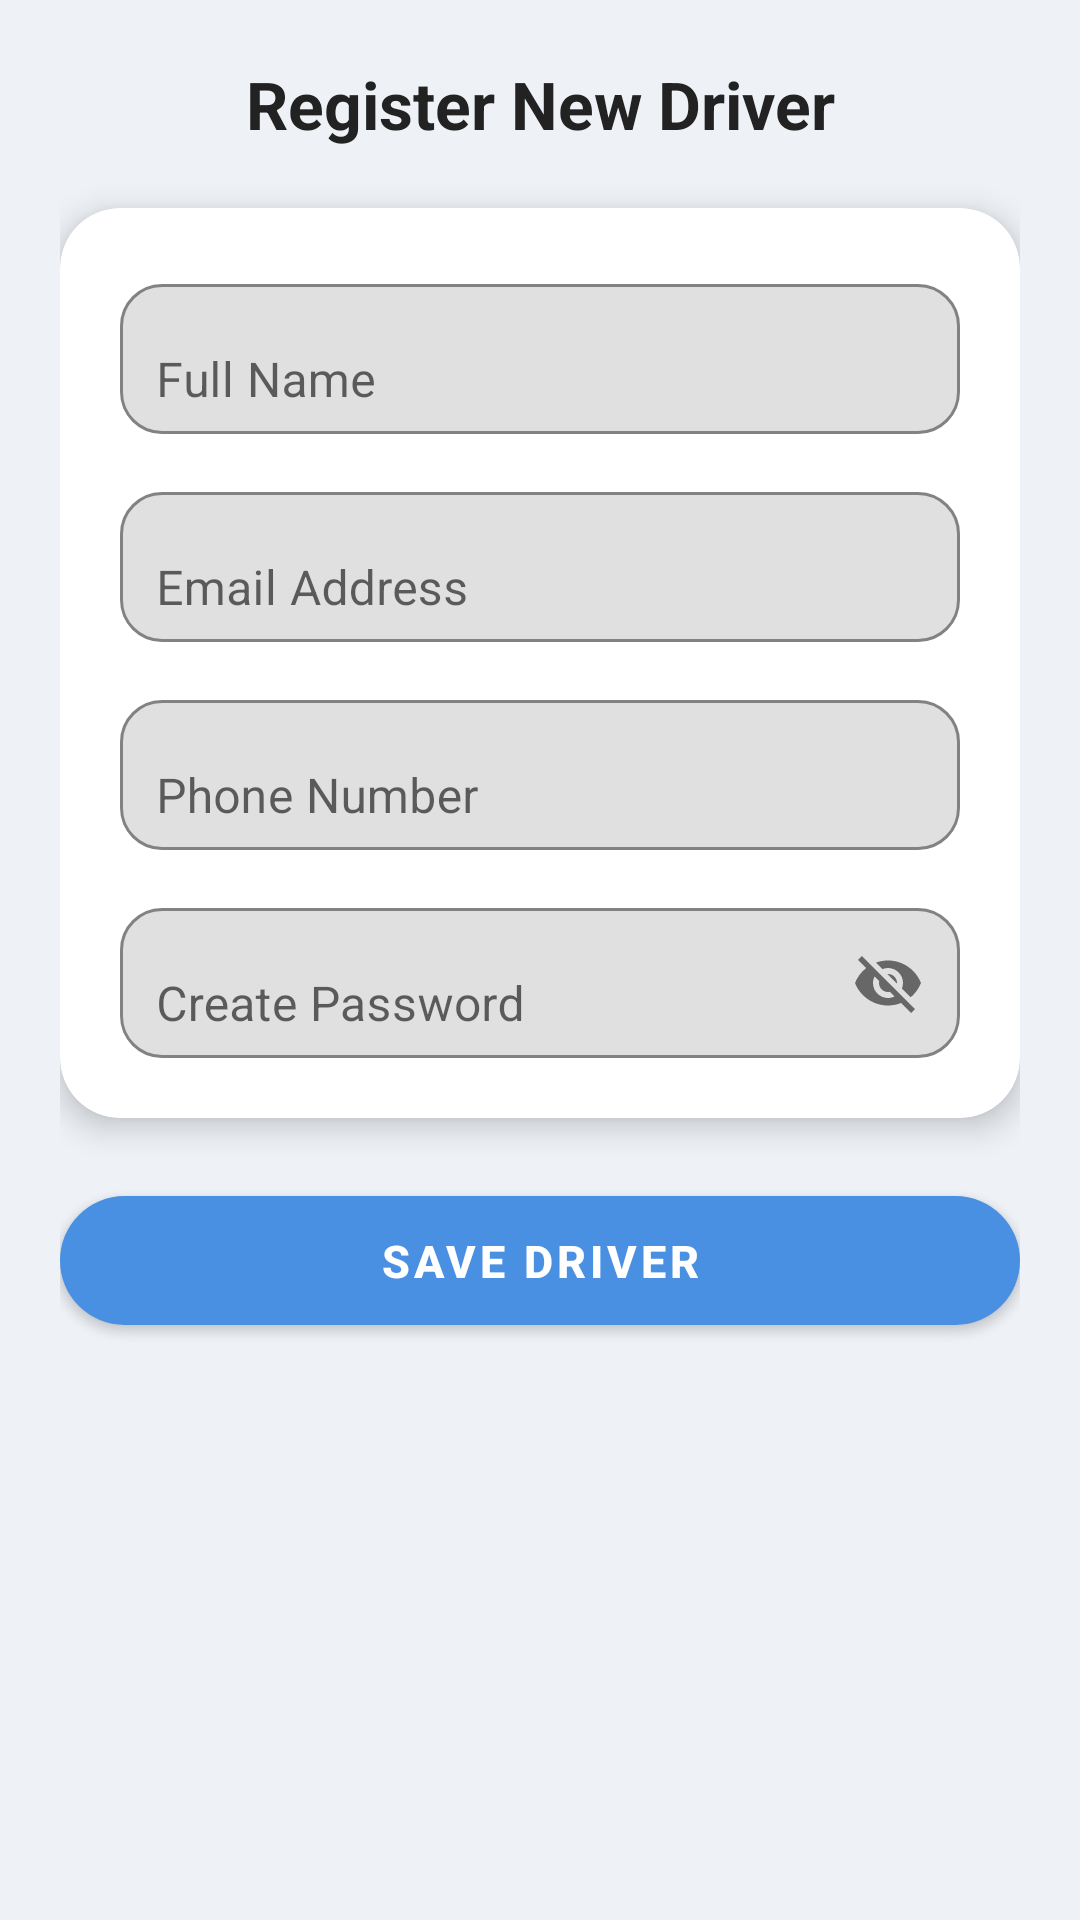

Layout XML and referenced resources for this Android screen:
<!-- AndroidManifest.xml: application theme Theme.FinalProjectSmartBusTrackingSystem -->
<!-- res/layout/activity_add_driver.xml -->
<?xml version="1.0" encoding="utf-8"?>
<ScrollView xmlns:android="http://schemas.android.com/apk/res/android"
    xmlns:app="http://schemas.android.com/apk/res-auto"
    android:layout_width="match_parent"
    android:layout_height="match_parent"
    android:background="#EEF2F7">

    <LinearLayout
        android:layout_width="match_parent"
        android:layout_height="wrap_content"
        android:orientation="vertical"
        android:padding="20dp">


        <TextView
            android:layout_width="match_parent"
            android:layout_height="wrap_content"
            android:text="Register New Driver"
            android:textSize="22sp"
            android:textStyle="bold"
            android:textColor="#222222"
            android:gravity="center"
            android:layout_marginBottom="20dp"/>


        <androidx.cardview.widget.CardView
            android:layout_width="match_parent"
            android:layout_height="wrap_content"
            app:cardCornerRadius="20dp"
            app:cardElevation="6dp"
            android:layout_marginBottom="20dp">

            <LinearLayout
                android:layout_width="match_parent"
                android:layout_height="wrap_content"
                android:orientation="vertical"
                android:padding="20dp">


                <com.google.android.material.textfield.TextInputLayout
                    android:layout_width="match_parent"
                    android:layout_height="wrap_content"
                    android:layout_marginBottom="14dp"
                    app:boxBackgroundMode="outline"
                    app:boxStrokeColor="#D0D7E2"
                    app:boxCornerRadiusTopStart="14dp"
                    app:boxCornerRadiusTopEnd="14dp"
                    app:boxCornerRadiusBottomStart="14dp"
                    app:boxCornerRadiusBottomEnd="14dp">

                    <com.google.android.material.textfield.TextInputEditText
                        android:id="@+id/et_driver_name"
                        android:layout_width="match_parent"
                        android:layout_height="50dp"
                        android:hint="Full Name"
                        android:paddingStart="12dp"/>
                </com.google.android.material.textfield.TextInputLayout>


                <com.google.android.material.textfield.TextInputLayout
                    android:layout_width="match_parent"
                    android:layout_height="wrap_content"
                    android:layout_marginBottom="14dp"
                    app:boxBackgroundMode="outline"
                    app:boxStrokeColor="#D0D7E2"
                    app:boxCornerRadiusTopStart="14dp"
                    app:boxCornerRadiusTopEnd="14dp"
                    app:boxCornerRadiusBottomStart="14dp"
                    app:boxCornerRadiusBottomEnd="14dp">

                    <com.google.android.material.textfield.TextInputEditText
                        android:id="@+id/et_driver_email"
                        android:layout_width="match_parent"
                        android:layout_height="50dp"
                        android:hint="Email Address"
                        android:paddingStart="12dp"/>
                </com.google.android.material.textfield.TextInputLayout>


                <com.google.android.material.textfield.TextInputLayout
                    android:layout_width="match_parent"
                    android:layout_height="wrap_content"
                    android:layout_marginBottom="14dp"
                    app:boxBackgroundMode="outline"
                    app:boxStrokeColor="#D0D7E2"
                    app:boxCornerRadiusTopStart="14dp"
                    app:boxCornerRadiusTopEnd="14dp"
                    app:boxCornerRadiusBottomStart="14dp"
                    app:boxCornerRadiusBottomEnd="14dp">

                    <com.google.android.material.textfield.TextInputEditText
                        android:id="@+id/et_driver_phone"
                        android:layout_width="match_parent"
                        android:layout_height="50dp"
                        android:hint="Phone Number"
                        android:paddingStart="12dp"/>
                </com.google.android.material.textfield.TextInputLayout>


                <com.google.android.material.textfield.TextInputLayout
                    android:layout_width="match_parent"
                    android:layout_height="wrap_content"
                    app:boxBackgroundMode="outline"
                    app:endIconMode="password_toggle"
                    app:boxStrokeColor="#D0D7E2"
                    app:boxCornerRadiusTopStart="14dp"
                    app:boxCornerRadiusTopEnd="14dp"
                    app:boxCornerRadiusBottomStart="14dp"
                    app:boxCornerRadiusBottomEnd="14dp">

                    <com.google.android.material.textfield.TextInputEditText
                        android:id="@+id/et_driver_password"
                        android:layout_width="match_parent"
                        android:layout_height="50dp"
                        android:hint="Create Password"
                        android:paddingStart="12dp"/>
                </com.google.android.material.textfield.TextInputLayout>

            </LinearLayout>
        </androidx.cardview.widget.CardView>


        <com.google.android.material.button.MaterialButton
            android:id="@+id/btn_save_driver"
            android:layout_width="match_parent"
            android:layout_height="55dp"
            android:text="SAVE DRIVER"
            android:textSize="15sp"
            android:textStyle="bold"
            android:textColor="#FFFFFF"
            app:backgroundTint="#4A90E2"
            app:cornerRadius="25dp"
            android:elevation="3dp"/>

    </LinearLayout>
</ScrollView>
<!-- resources referenced by this layout -->
<resources>
  <style name="Theme.FinalProjectSmartBusTrackingSystem" parent="Theme.MaterialComponents.Light.NoActionBar" />
</resources>
